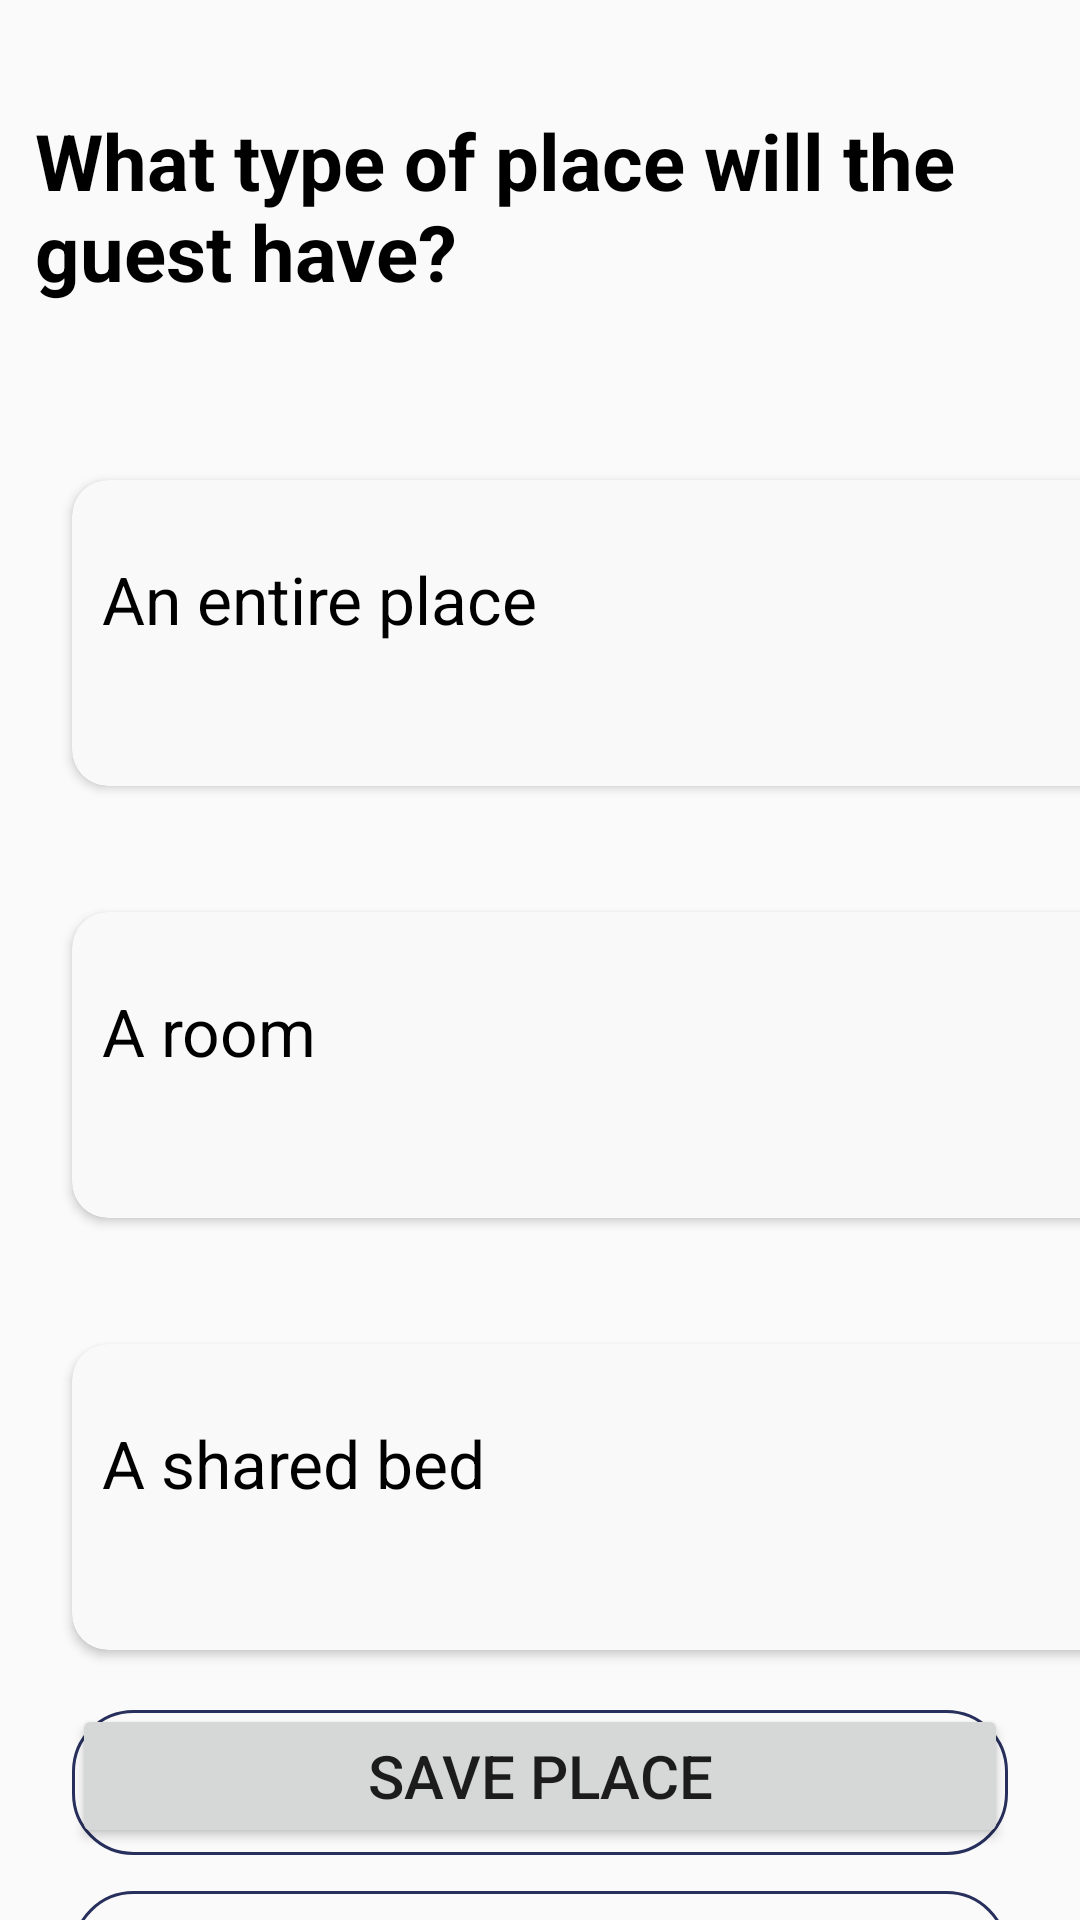

The Android layout XML behind this screen, and the referenced resources:
<!-- AndroidManifest.xml: application theme Theme.MadProject -->
<!-- res/layout/activity_host_page_last.xml -->
<?xml version="1.0" encoding="utf-8"?>
<androidx.constraintlayout.widget.ConstraintLayout
    xmlns:android="http://schemas.android.com/apk/res/android"
    xmlns:app="http://schemas.android.com/apk/res-auto"
    xmlns:tools="http://schemas.android.com/tools"
    android:id="@+id/coordinatorLayout"
    android:layout_width="match_parent"
    android:layout_height="match_parent"
    tools:context=".host_page_last">

    
    <TextView
        android:id="@+id/textView56"
        android:layout_width="311dp"
        android:layout_height="73dp"
        android:layout_marginTop="36dp"
        android:text="What type of place will the guest have?"
        android:textColor="@color/black"
        android:textSize="26dp"
        android:textStyle="bold"
        app:layout_constraintEnd_toEndOf="parent"
        app:layout_constraintHorizontal_bias="0.241"
        app:layout_constraintStart_toStartOf="parent"
        app:layout_constraintTop_toTopOf="parent" />

    
    <androidx.cardview.widget.CardView
        android:id="@+id/cardEntirePlace"
        android:layout_width="363dp"
        android:layout_height="102dp"
        android:layout_marginStart="24dp"
        android:layout_marginTop="160dp"
        app:cardBackgroundColor="@color/offwhite"
        app:cardCornerRadius="12dp"
        app:layout_constraintStart_toStartOf="parent"
        app:layout_constraintTop_toTopOf="parent">

        <TextView
            android:id="@+id/textView57"
            android:layout_width="150dp"
            android:layout_height="wrap_content"
            android:layout_marginStart="10dp"
            android:layout_marginTop="25dp"
            android:text="An entire place"
            android:textColor="@color/black"
            android:textSize="22dp" />
    </androidx.cardview.widget.CardView>

    
    <androidx.cardview.widget.CardView
        android:id="@+id/cardRoom"
        android:layout_width="363dp"
        android:layout_height="102dp"
        android:layout_marginStart="24dp"
        android:layout_marginTop="304dp"
        app:cardBackgroundColor="@color/offwhite"
        app:cardCornerRadius="12dp"
        app:layout_constraintStart_toStartOf="parent"
        app:layout_constraintTop_toTopOf="parent">

        <TextView
            android:id="@+id/textView58"
            android:layout_width="150dp"
            android:layout_height="wrap_content"
            android:layout_marginStart="10dp"
            android:layout_marginTop="25dp"
            android:text="A room"
            android:textColor="@color/black"
            android:textSize="22dp" />
    </androidx.cardview.widget.CardView>

    
    <androidx.cardview.widget.CardView
        android:id="@+id/cardSharedBed"
        android:layout_width="363dp"
        android:layout_height="102dp"
        android:layout_marginStart="24dp"
        android:layout_marginTop="448dp"
        app:cardBackgroundColor="@color/offwhite"
        app:cardCornerRadius="12dp"
        app:layout_constraintStart_toStartOf="parent"
        app:layout_constraintTop_toTopOf="parent">

        <TextView
            android:id="@+id/textView59"
            android:layout_width="150dp"
            android:layout_height="wrap_content"
            android:layout_marginStart="10dp"
            android:layout_marginTop="25dp"
            android:text="A shared bed"
            android:textColor="@color/black"
            android:textSize="22dp" />
    </androidx.cardview.widget.CardView>

    
    <EditText
        android:id="@+id/editTextLocation"
        android:layout_width="0dp"
        android:layout_height="wrap_content"
        android:layout_marginStart="24dp"
        android:layout_marginEnd="24dp"
        android:layout_marginTop="20dp"
        android:background="@drawable/search_bar"
        android:hint="Enter location"
        android:padding="12dp"
        app:layout_constraintEnd_toEndOf="parent"
        app:layout_constraintStart_toStartOf="parent"
        app:layout_constraintTop_toBottomOf="@id/cardSharedBed" />

    
    <EditText
        android:id="@+id/editTextDescription"
        android:layout_width="0dp"
        android:layout_height="wrap_content"
        android:layout_marginStart="24dp"
        android:layout_marginEnd="24dp"
        android:layout_marginTop="12dp"
        android:background="@drawable/search_bar"
        android:hint="Enter description"
        android:inputType="textMultiLine"
        android:padding="12dp"
        app:layout_constraintEnd_toEndOf="parent"
        app:layout_constraintStart_toStartOf="parent"
        app:layout_constraintTop_toBottomOf="@id/editTextLocation" />

    
    <androidx.appcompat.widget.AppCompatButton
        android:id="@+id/savePlaceButton"
        android:layout_width="0dp"
        android:layout_height="wrap_content"
        android:layout_margin="24dp"
        android:text="Save Place"
        android:textSize="20sp"
        app:layout_constraintBottom_toBottomOf="parent"
        app:layout_constraintEnd_toEndOf="parent"
        app:layout_constraintStart_toStartOf="parent" />

</androidx.constraintlayout.widget.ConstraintLayout>
<!-- resources referenced by this layout -->
<resources>
  <color name="black">#FF000000</color>
  <color name="offwhite">#F9F9F9</color>
  <!-- drawable search_bar (drawable) -->
  <?xml version="1.0" encoding="utf-8"?>
  <shape xmlns:android="http://schemas.android.com/apk/res/android">
  
      <corners
          android:radius="20dp"/>
      <stroke
          android:color="@color/blue"
          android:background="@color/blue"
          android:width="1dp"
           />
  </shape>
  <style name="Theme.MadProject" parent="Theme.AppCompat.Light.NoActionBar">
          
          <item name="colorPrimary">@color/purple_500</item>
          <item name="colorPrimaryVariant">@color/purple_700</item>
          <item name="colorOnPrimary">@color/white</item>
          
          <item name="colorSecondary">@color/teal_200</item>
          <item name="colorSecondaryVariant">@color/teal_700</item>
          <item name="colorOnSecondary">@color/black</item>
          
          <item name="android:statusBarColor" tools:targetApi="l">?attr/colorPrimaryVariant</item>
          
      </style>
  <color name="blue">#272f5c</color>
  <color name="purple_500">#FF6200EE</color>
  <color name="purple_700">#FF3700B3</color>
  <color name="white">#FFFFFFFF</color>
  <color name="teal_200">#FF03DAC5</color>
  <color name="teal_700">#FF018786</color>
</resources>
